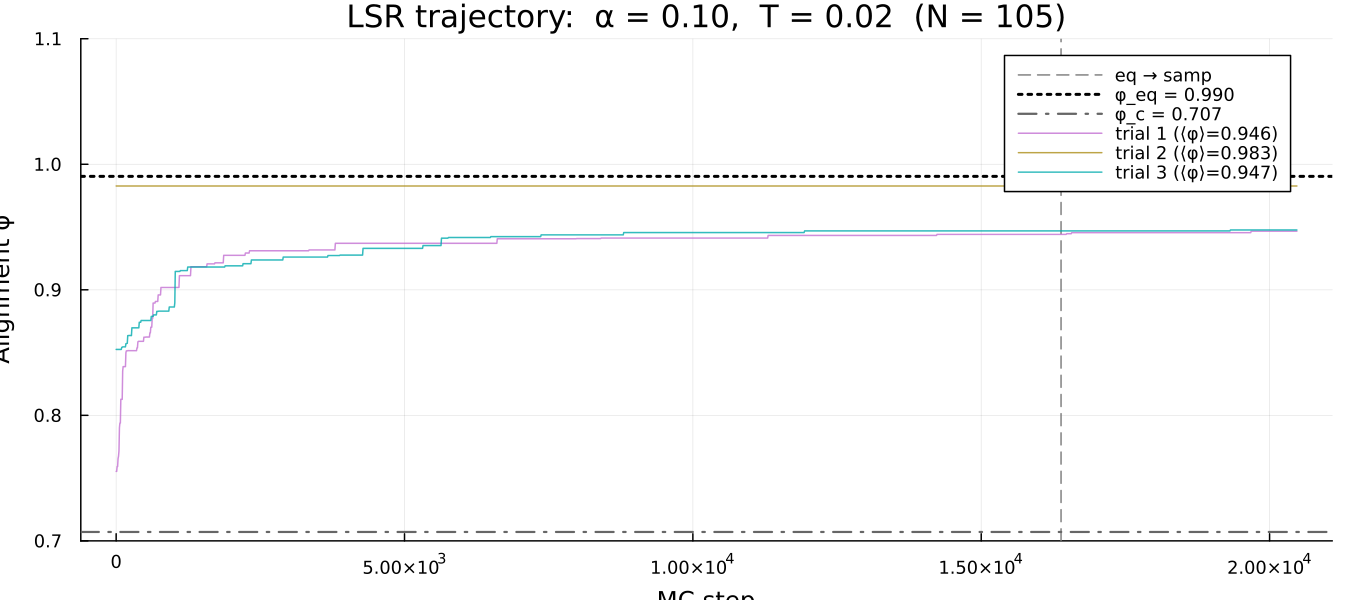

The file beside this chart, header and first rows:
step, trial_1, trial_2, trial_3
1, 0.7554, 0.9827, 0.8525
2, 0.7554, 0.9827, 0.8525
3, 0.7554, 0.9827, 0.8525
4, 0.7554, 0.9827, 0.8525
5, 0.7554, 0.9827, 0.8525
6, 0.7554, 0.9827, 0.8525
7, 0.7554, 0.9827, 0.8525
8, 0.7554, 0.9827, 0.8525
9, 0.7554, 0.9827, 0.8525
10, 0.7554, 0.9827, 0.8525
11, 0.7554, 0.9827, 0.8525
12, 0.7554, 0.9827, 0.8525
13, 0.7554, 0.9827, 0.8525
14, 0.7554, 0.9827, 0.8525
15, 0.7592, 0.9827, 0.8525
16, 0.7592, 0.9827, 0.8525
17, 0.7592, 0.9827, 0.8525
18, 0.7592, 0.9827, 0.8525
19, 0.7592, 0.9827, 0.8525
20, 0.7592, 0.9827, 0.8525
21, 0.7592, 0.9827, 0.8525
22, 0.7592, 0.9827, 0.8525
23, 0.7592, 0.9827, 0.8525
24, 0.7592, 0.9827, 0.8525
25, 0.7592, 0.9827, 0.8525
26, 0.7592, 0.9827, 0.8525
27, 0.7592, 0.9827, 0.8525
28, 0.7592, 0.9827, 0.8525
29, 0.7655, 0.9827, 0.8525
30, 0.7655, 0.9827, 0.8525
31, 0.7655, 0.9827, 0.8525
32, 0.7655, 0.9827, 0.8525
33, 0.7655, 0.9827, 0.8525
34, 0.7655, 0.9827, 0.8525
35, 0.7655, 0.9827, 0.8525
36, 0.7655, 0.9827, 0.8525
37, 0.7655, 0.9827, 0.8525
38, 0.7655, 0.9827, 0.8525
39, 0.7655, 0.9827, 0.8525
40, 0.7655, 0.9827, 0.8525
41, 0.7675, 0.9827, 0.8525
42, 0.7675, 0.9827, 0.8525
43, 0.7675, 0.9827, 0.8525
44, 0.7675, 0.9827, 0.8525
45, 0.7716, 0.9827, 0.8525
46, 0.7716, 0.9827, 0.8525
47, 0.7716, 0.9827, 0.8525
48, 0.7716, 0.9827, 0.8525
49, 0.7716, 0.9827, 0.8525
50, 0.7716, 0.9827, 0.8525
51, 0.7902, 0.9827, 0.8525
52, 0.7902, 0.9827, 0.8525
53, 0.7902, 0.9827, 0.8525
54, 0.7902, 0.9827, 0.8525
55, 0.7902, 0.9827, 0.8525
56, 0.7902, 0.9827, 0.8525
57, 0.7902, 0.9827, 0.8525
58, 0.7902, 0.9827, 0.8525
59, 0.7902, 0.9827, 0.8525
60, 0.7939, 0.9827, 0.8525
... 20,420 more rows
